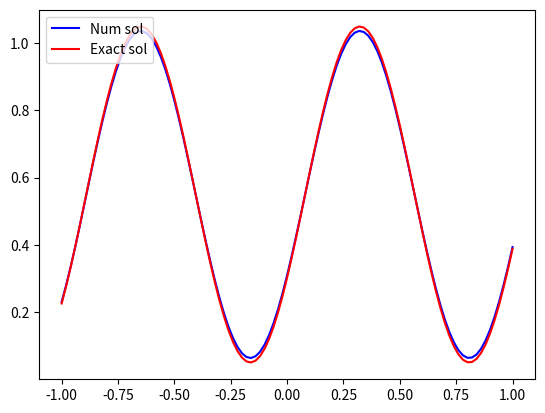

Source code (Python): (Note: this script raises an exception after producing the figure.)
#-*- coding=utf-8 -*-
from matplotlib import animation
import matplotlib.pyplot as plt
import matplotlib.animation as animation
import matplotlib.pyplot as plt
import numpy as np
import os
import os.path
import pprint
pp = pprint.pprint

"""
      計算変数と数値流速の配置

     セル境界           セル境界
  -------|-----------------|-------
       f[i]     u[i]    f[i+1]      ==> 計算コードの変数定義

      f_i-1/2   u_i     f_i+1/2     ==> テキストの標記


      境界条件
    u[0]     u[1]                    u[i_max-1]  u[i_max]
 ---------|-------|  ---- ---  ----|-----------|---------
         [1]     [2]           [i_max-2]    [i_max-1]
              計算境界            計算境界
"""

i_max = 100 # 格子セル数
i_max_for_loop = i_max + 1 # 格子セル数
XL = -1.0   # 計算領域左端の座標
XR = 1.0    # 計算領域右端の座標
a = 1.0     # 線形移流方程式の移流速度
tstop = 2.0 # 計算停止時刻

x  = np.zeros(i_max + 1)
u  = np.zeros(i_max + 1)
ue = np.zeros(i_max + 1)
ul = np.zeros(i_max + 1)
ur = np.zeros(i_max + 1)
f  = np.zeros(i_max + 1)

def myprint(arr):
    for i, elem in enumerate(arr):
        print(f"arr[{i}]: {elem}")
    exit(0)

def main():
    n = 0
    t = 0.0

    """滑らかな場合"""
    # initc
    dx = (XR - XL) / i_max # 格子間隔, 0.02
    dt = 0.2 * dx          # 時間刻み
    x = np.linspace(XL, XR + dx, int((XR - XL) / dx) + 2)
    u = 0.5 * (1.1 + np.sin(2 * np.pi * (x - a * t) * (i_max + 3) / (i_max) ))

    fig = plt.figure()
    imgs = []
    flag_legend = True # 凡例描画のフラグ

    while(t <= tstop):
        print(f"SMOOTH CASE: t = {t}")
        n = n + 1
        t = t + dt

        # reconstruction_pc
        ul[2: -1] = u[1: -3]
        ur[2: -1] = u[1: i_max - 1]

        # riemann_roe
        f[2: -1] = 0.5 * (a * ul[2: -1] + a * ur[2: -1]) \
            - 0.5 * abs(a) * (ur[2: -1] - ul[2: -1])

        # update
        u[2: -2] = u[2: -2] - dt / dx * (f[3:] - f[2: -1])

        # bc
        u[0] = u[i_max - 3]
        u[1] = u[i_max - 2]
        u[i_max - 1] = u[2]
        u[i_max] = u[3]

        # exact
        ue = 0.5 * (1.1 + np.sin(2 * np.pi * (x - a * t) * (i_max + 3) / (i_max)))

        img1 = plt.plot(x[:-1], u[:-1],  label="Num sol",   color="blue")
        img2 = plt.plot(x[:-1], ue[:-1], label="Exact sol", color="red")
        if flag_legend: # 一回だけ凡例を描画
            plt.legend()
            flag_legend = False
        imgs.append(img1 + img2)

    fname = "program4-1_smooth.tmp.mp4"
    print(f"NOW save {fname}: START")
    if os.path.exists(fname):
        os.remove(fname)
    anim = animation.ArtistAnimation(fig, imgs, interval=100)
    anim.save(fname, 'ffmpeg')
    print(f"NOW save {fname}: END")

    """矩形波"""
    # 時間を初期化
    t = 0.0

    u = np.full(len(x), 0.1)
    u[40:61] = 1

    fig = plt.figure()
    imgs = []
    flag_legend = True # 凡例描画のフラグ

    while(t <= tstop):
        print(f"SQUARE CASE: t = {t}")
        n = n + 1
        t = t + dt

        # reconstruction_pc
        ul[2: -1] = u[1: -3]
        ur[2: -1] = u[1: i_max - 1]

        # riemann_roe
        f[2: -1] = 0.5 * (a * ul[2: -1] + a * ur[2: -1]) \
            - 0.5 * abs(a) * (ur[2: -1] - ul[2: -1])

        # update
        u[2: -2] = u[2: -2] - dt / dx * (f[3:] - f[2: -1])

        # bc
        u[0] = u[i_max - 3]
        u[1] = u[i_max - 2]
        u[i_max - 1] = u[2]
        u[i_max] = u[3]

        # exact
        ue = np.full(len(x), 0.1)
        xc = a * t
        xl = xc - 10 * dx
        if (xl > 1 - 2 * dx):
            xl = -2 + xl + 2 * dx

        xr = xc + dx * 10
        if (xr > 1 - 2 * dx):
            xr = -2 + xr + 3 * dx

        if xl <= xr:
            for i in range(len(ue)):
                if (xl <= (i - i_max / 2) * dx) and (i - i_max / 2) * dx <= xr:
                    ue[i] = 1
        if xl >= xr:
            for i in range(len(ue)):
                if (xr <= (i - i_max / 2) * dx) and (i - i_max / 2) * dx <= xl:
                    ue[i] = 0.1

        img1 = plt.plot(x[:-1], u[:-1],  label="Num sol",   color="blue")
        img2 = plt.plot(x[:-1], ue[:-1], label="Exact sol", color="red")
        if flag_legend: # 一回だけ凡例を描画
            plt.legend()
            flag_legend = False
        imgs.append(img1 + img2)

    fname = "program4-1_square.tmp.mp4"
    print(f"NOW save {fname}: START")
    if os.path.exists(fname):
        os.remove(fname)
    anim = animation.ArtistAnimation(fig, imgs, interval=100)
    anim.save(fname, 'ffmpeg')
    print(f"NOW save {fname}: END")

if __name__ == '__main__':
    main()
